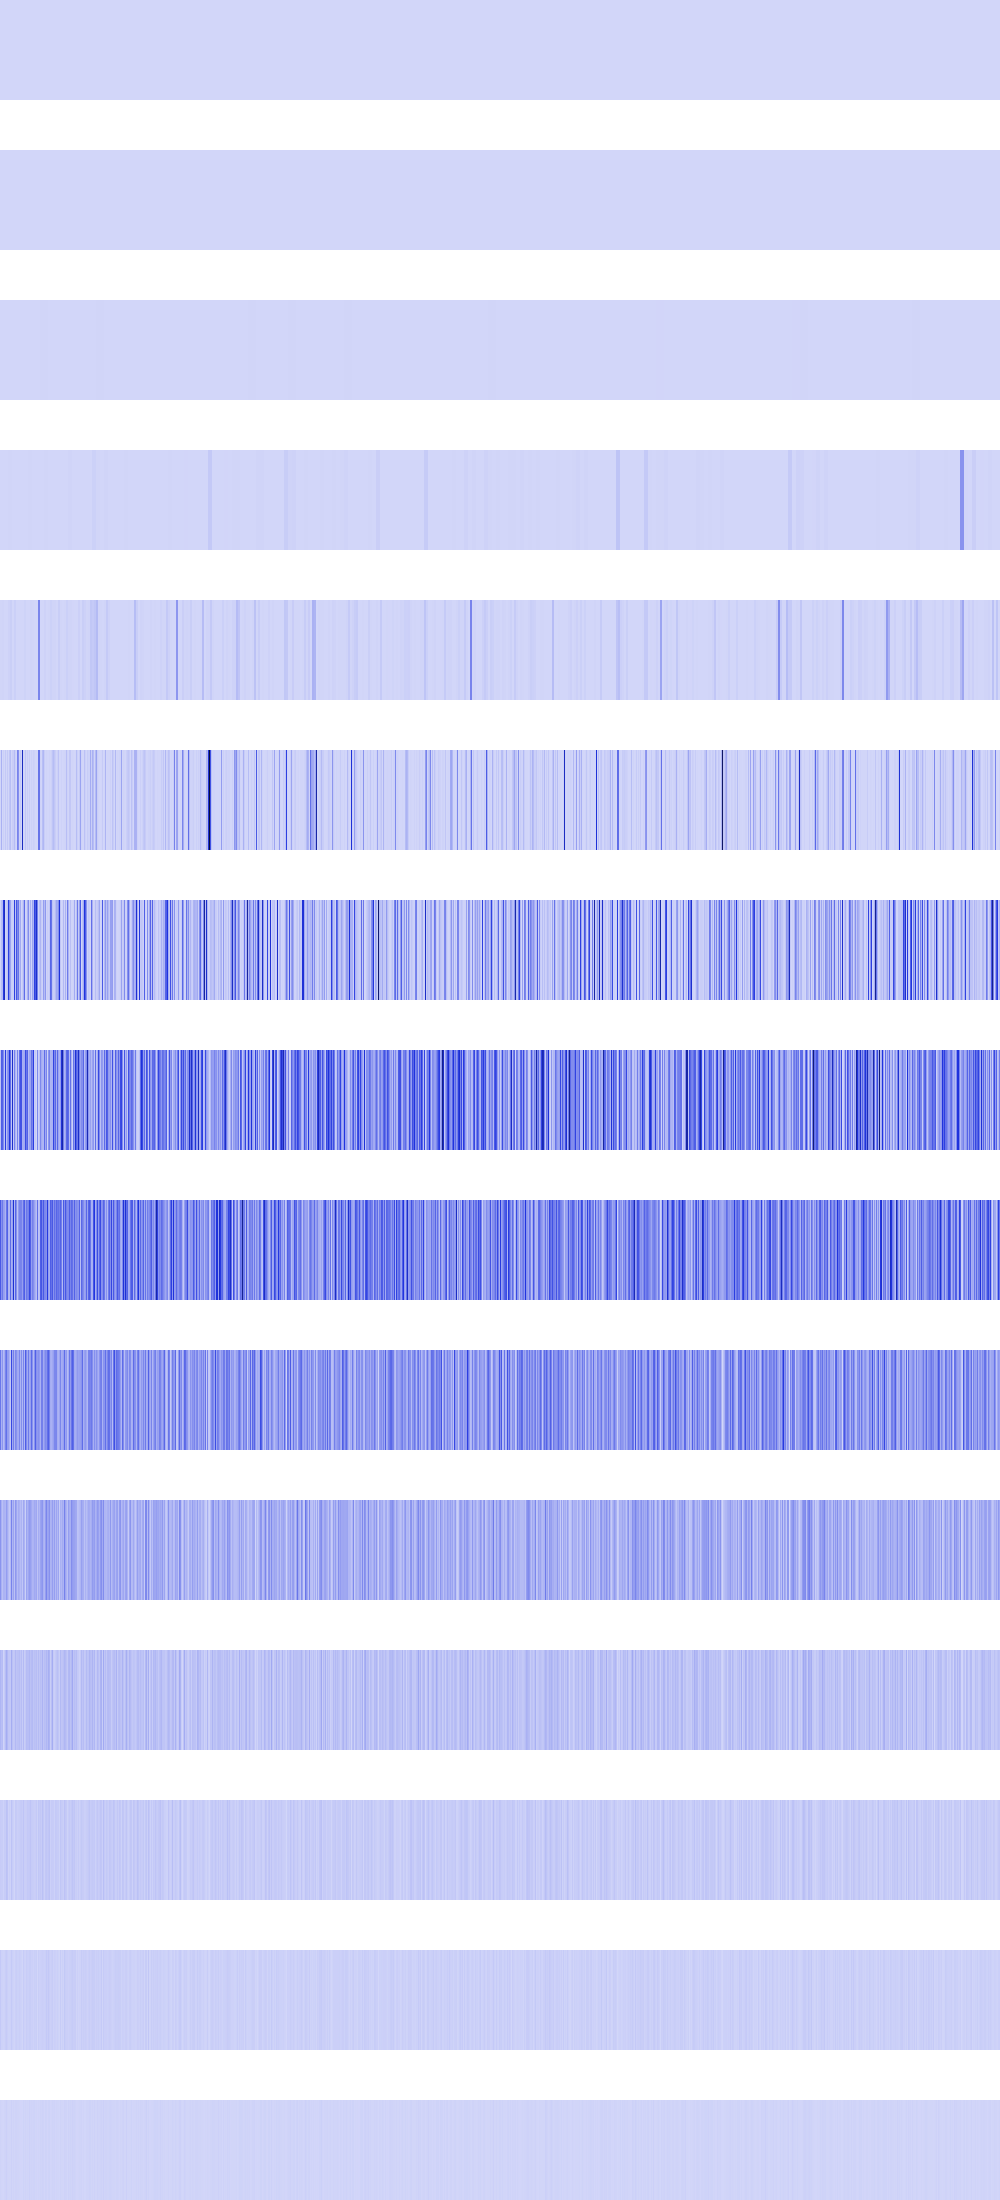

The file beside this chart, header and first rows:
7744, 7744, 7744, 7744, 7744, 7744, 7744, 7744, 7744, 7744, 7744, 7744, 7744, 7744, 7744, 7744, 7744, 7744, 7744, 7744, 7744, 7744, 7744, 7744
270400, 270400, 270400, 270400, 270400, 270400, 270400, 270400, 270400, 270400, 270400, 270400, 270400, 270400, 270400, 270400, 118336, 118336, 118336, 118336, 118336, 118336, 118336, 118336
46656, 46656, 46656, 46656, 46656, 46656, 46656, 46656, 1600, 1600, 1600, 1600, 1600, 1600, 1600, 1600, 1065023, 1065023, 1065023, 1065023, 1065023, 1065023, 1065023, 1065023
92416, 92416, 92416, 92416, 1806336, 1806336, 1806336, 1806336, 4665574, 4665574, 4665574, 4665574, 123904, 123904, 123904, 123904, 1327104, 1327104, 1327104, 1327104, 278784, 278784, 278784, 278784
2985984, 2985984, 6071296, 6071296, 230400, 230400, 123904, 123904, 11943936, 11943936, 21529376, 21529376, 4096, 4096, 18939904, 18939904, 25600, 25600, 82944, 82944, 921600, 921600, 295936, 295936
16384, 107495424, 1806336, 18939904, 331776, 37748736, 0, 36966400, 1638400, 47775744, 69222400, 36864, 26214400, 26214400, 73547776, 15745024, 1638400, 241861744, 207357232, 11943936, 35426304, 6230016, 560733888, 2985984
5128192, 71204864, 85893120, 459538432, 558567616, 12124160, 23887872, 49750016, 443580416, 217874432, 140804096, 26615808, 19677184, 23887872, 439490112, 56442880, 374741248, 227975168, 282828800, 61620224, 126132224, 2138112, 32014336, 101523456
53903360, 351076352, 334512128, 219545600, 56115200, 451215360, 68452352, 188825600, 219971584, 468025344, 313131008, 46317568, 527466496, 33259520, 250249216, 89882624, 34570240, 237715456, 47333376, 300646400, 387072000, 386351104, 115933184, 119521280
365297664, 205258752, 270827520, 164364288, 154566656, 103677952, 283115520, 339968000, 97976320, 87490560, 307953664, 110723072, 152371200, 512229376, 79888384, 328663040, 203882496, 56655872, 172720128, 233766912, 243564544, 239501312, 163708928, 298745856
278659072, 110231552, 186974208, 77070336, 119996416, 236191744, 297140224, 168230912, 162922496, 106037248, 41287680, 414646272, 135397376, 251658240, 101056512, 225968128, 197656576, 131661824, 129171456, 230555648, 100728832, 211091456, 89391104, 240189440
194510848, 109838336, 63569920, 103809024, 103153664, 95420416, 167247872, 120979456, 73662464, 39059456, 78381056, 243662848, 97779712, 147849216, 59506688, 180879360, 139460608, 74842112, 119406592, 103546880, 73531392, 103415808, 48758784, 135921664
95420416, 68681728, 76808192, 6291456, 32243712, 73400320, 121634816, 84672512, 46661632, 44564480, 39321600, 120324096, 61341696, 38797312, 43515904, 84934656, 54525952, 60555264, 62652416, 72876032, 46399488, 72613888, 30408704, 81002496
31457280, 28311552, 27787264, 12582912, 30932992, 29360128, 58720256, 51904512, 9437184, 22020096, 11534336, 56098816, 30408704, 18874368, 3145728, 35651584, 33554432, 20447232, 24641536, 28311552, 34078720, 36175872, 27262976, 52953088
37748736, 14680064, 13631488, 8388608, 11534336, 25165824, 33554432, 19922944, 10485760, 10485760, 14680064, 36700160, 18874368, 12582912, 6291456, 20971520, 25165824, 15728640, 15728640, 23068672, 17825792, 13631488, 4194304, 30408704
8388608, 4194304, 2097152, 0, 6291456, 8388608, 16777216, 6291456, 4194304, 4194304, 4194304, 14680064, 4194304, 8388608, 4194304, 8388608, 8388608, 6291456, 6291456, 4194304, 2097152, 2097152, 0, 10485760
